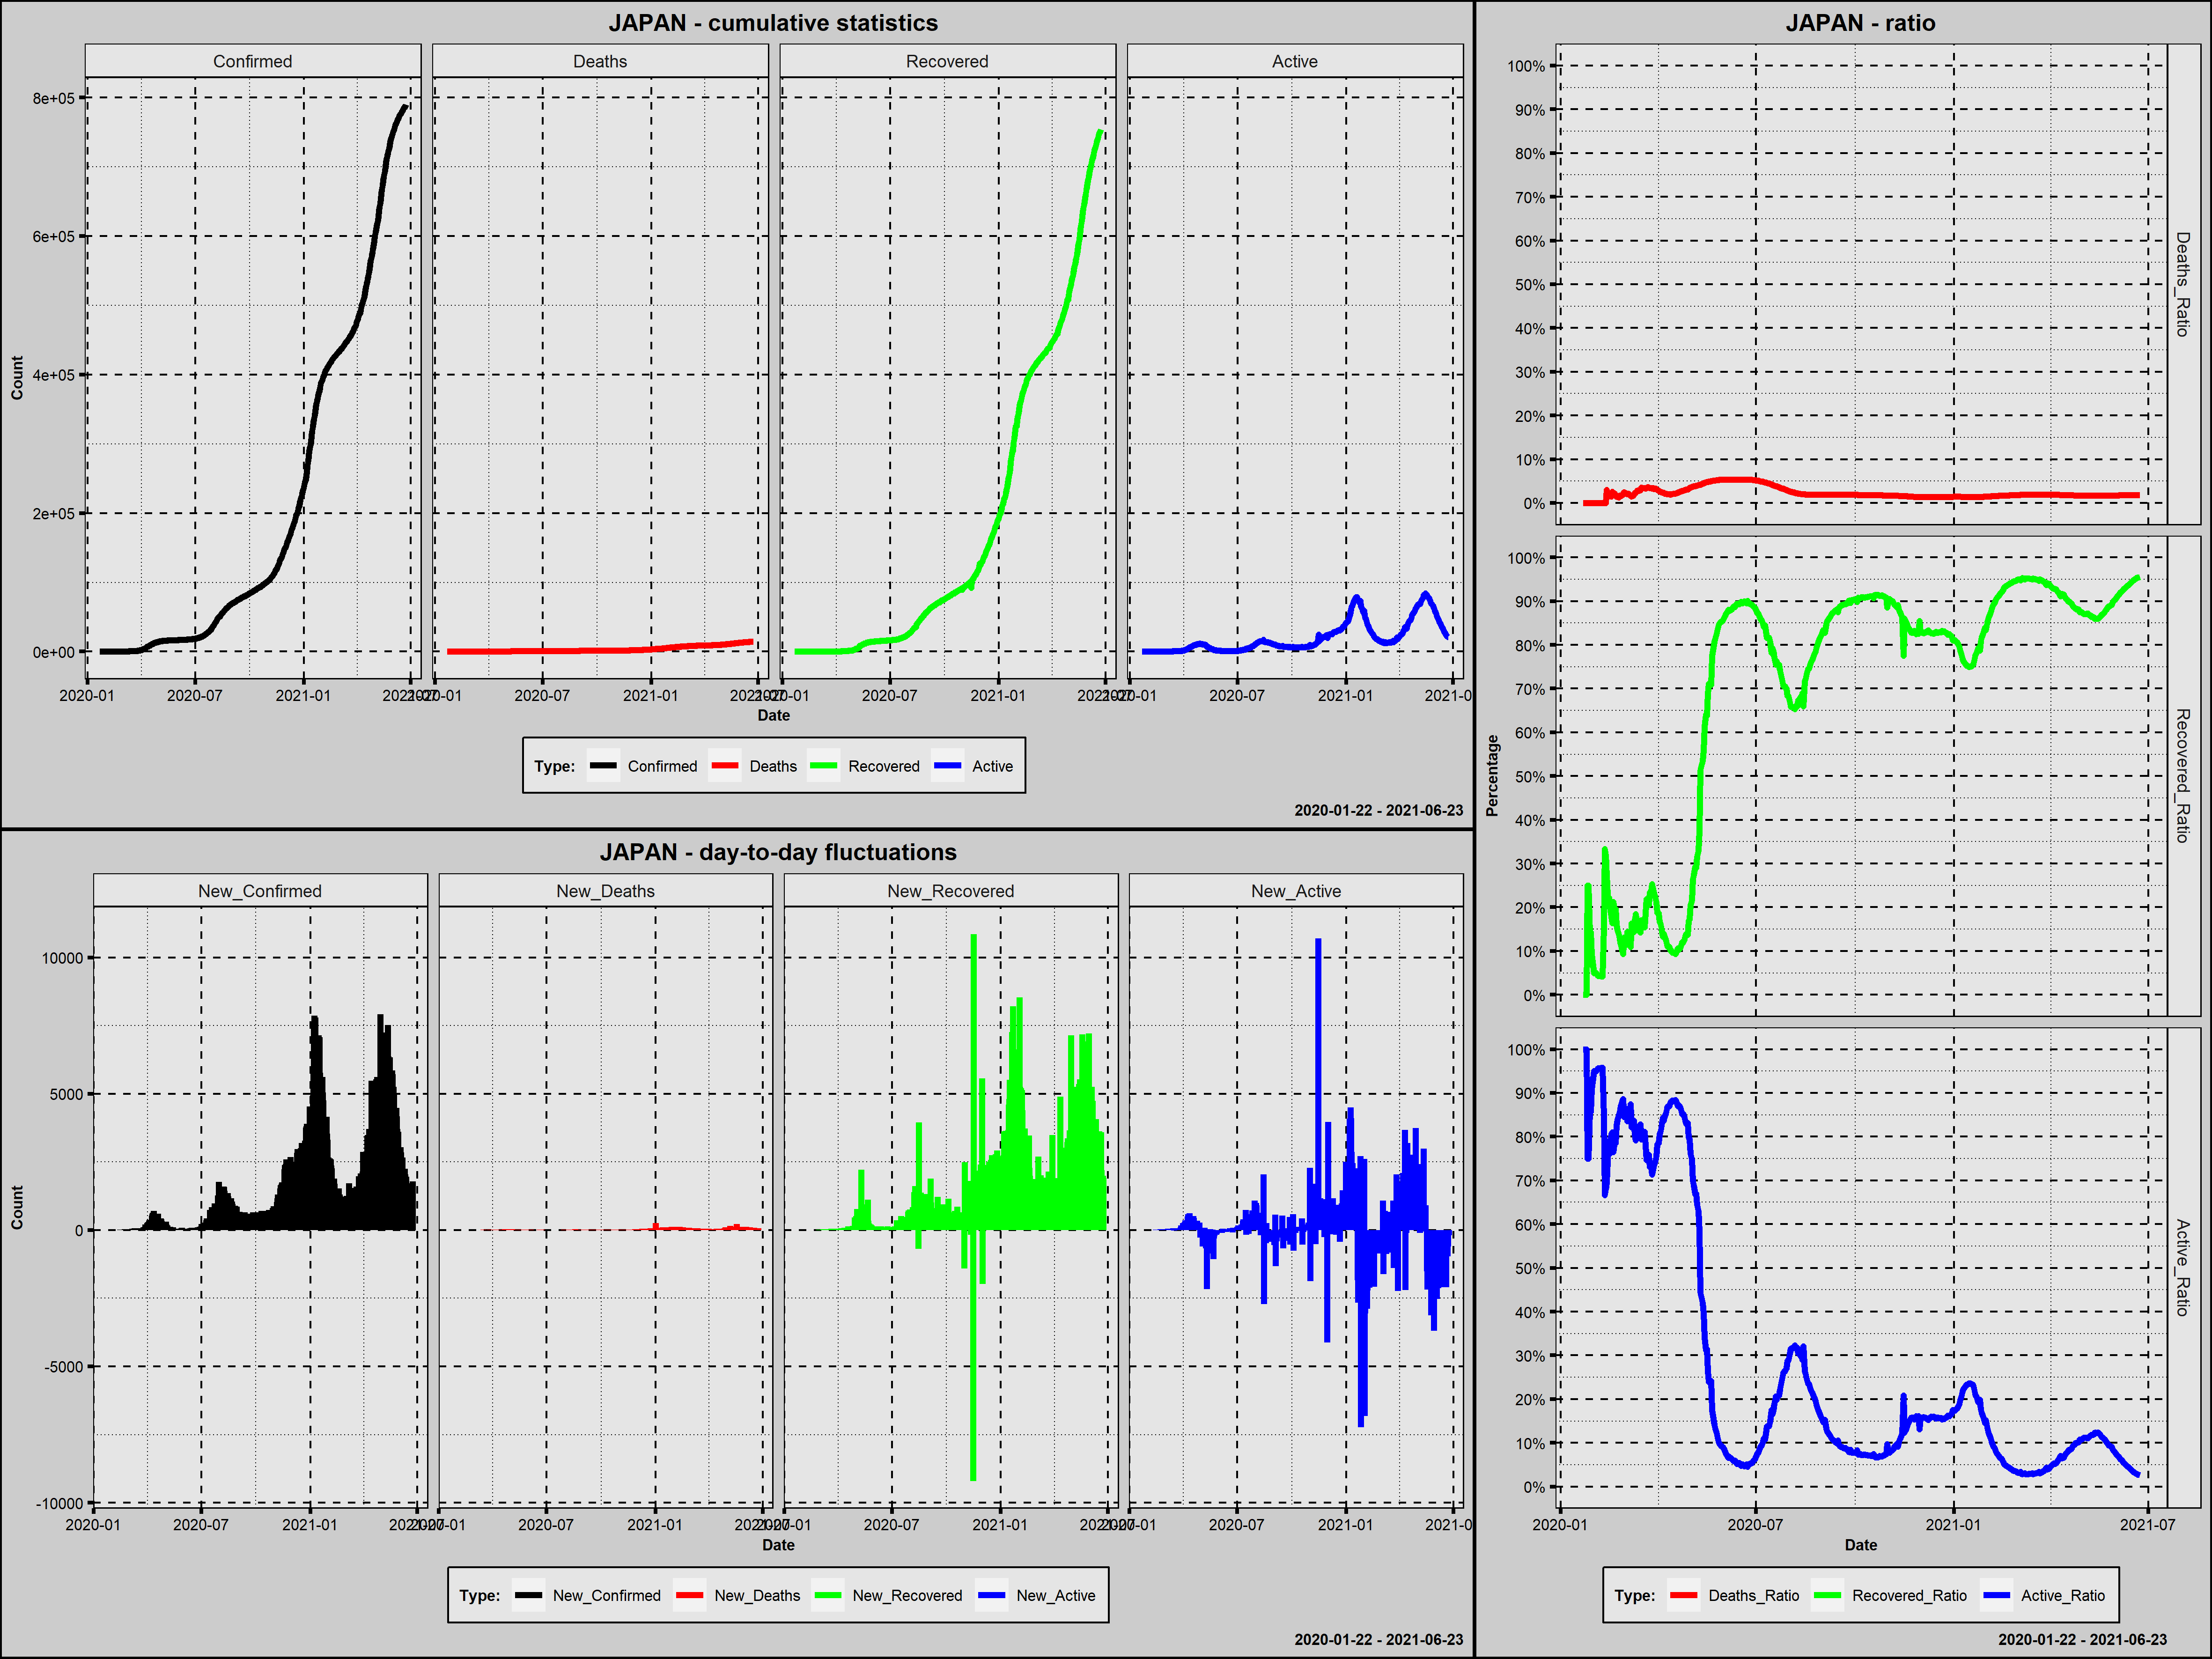

Data behind this chart, as committed beside it:
Country; Date; Confirmed; New_Confirmed; Deaths; New_Deaths; Recovered; New_Recovered; Active; New_Active; Year; Month; Day; Week_Day; Deaths_Ratio; Recovered_Ratio; Active_Ratio; 1_Confirmed; 100_Confirmed; New_Confirmed_Rank; New_Deaths_Rank; New_Recovered_Rank; New_Active_Rank
Japan; 2020-01-22; 2; 0; 0; 0; 0; 0; 2; 0; 2020; styczeń; 22; środa; 0,0000; 0,0000; 1,0000; 1; 0; 514,0; 486,5; 477,0; 313,0
Japan; 2020-01-23; 2; 0; 0; 0; 0; 0; 2; 0; 2020; styczeń; 23; czwartek; 0,0000; 0,0000; 1,0000; 2; 0; 514,0; 486,5; 477,0; 313,0
Japan; 2020-01-24; 2; 0; 0; 0; 0; 0; 2; 0; 2020; styczeń; 24; piątek; 0,0000; 0,0000; 1,0000; 3; 0; 514,0; 486,5; 477,0; 313,0
Japan; 2020-01-25; 2; 0; 0; 0; 0; 0; 2; 0; 2020; styczeń; 25; sobota; 0,0000; 0,0000; 1,0000; 4; 0; 514,0; 486,5; 477,0; 313,0
Japan; 2020-01-26; 4; 2; 0; 0; 1; 1; 3; 1; 2020; styczeń; 26; niedziela; 0,0000; 0,2500; 0,7500; 5; 0; 503,0; 486,5; 438,5; 304,5
Japan; 2020-01-27; 4; 0; 0; 0; 1; 0; 3; 0; 2020; styczeń; 27; poniedziałek; 0,0000; 0,2500; 0,7500; 6; 0; 514,0; 486,5; 477,0; 313,0
Japan; 2020-01-28; 7; 3; 0; 0; 1; 0; 6; 3; 2020; styczeń; 28; wtorek; 0,0000; 0,1429; 0,8571; 7; 0; 501,0; 486,5; 477,0; 299,0
Japan; 2020-01-29; 7; 0; 0; 0; 1; 0; 6; 0; 2020; styczeń; 29; środa; 0,0000; 0,1429; 0,8571; 8; 0; 514,0; 486,5; 477,0; 313,0
Japan; 2020-01-30; 11; 4; 0; 0; 1; 0; 10; 4; 2020; styczeń; 30; czwartek; 0,0000; 0,0909; 0,9091; 9; 0; 499,5; 486,5; 477,0; 297,0
Japan; 2020-01-31; 15; 4; 0; 0; 1; 0; 14; 4; 2020; styczeń; 31; piątek; 0,0000; 0,0667; 0,9333; 10; 0; 499,5; 486,5; 477,0; 297,0
Japan; 2020-02-01; 20; 5; 0; 0; 1; 0; 19; 5; 2020; luty; 1; sobota; 0,0000; 0,0500; 0,9500; 11; 0; 497,5; 486,5; 477,0; 295,0
Japan; 2020-02-02; 20; 0; 0; 0; 1; 0; 19; 0; 2020; luty; 2; niedziela; 0,0000; 0,0500; 0,9500; 12; 0; 514,0; 486,5; 477,0; 313,0
Japan; 2020-02-03; 20; 0; 0; 0; 1; 0; 19; 0; 2020; luty; 3; poniedziałek; 0,0000; 0,0500; 0,9500; 13; 0; 514,0; 486,5; 477,0; 313,0
Japan; 2020-02-04; 22; 2; 0; 0; 1; 0; 21; 2; 2020; luty; 4; wtorek; 0,0000; 0,0455; 0,9545; 14; 0; 503,0; 486,5; 477,0; 300,5
Japan; 2020-02-05; 23; 1; 0; 0; 1; 0; 22; 1; 2020; luty; 5; środa; 0,0000; 0,0435; 0,9565; 15; 0; 506,5; 486,5; 477,0; 304,5
Japan; 2020-02-06; 23; 0; 0; 0; 1; 0; 22; 0; 2020; luty; 6; czwartek; 0,0000; 0,0435; 0,9565; 16; 0; 514,0; 486,5; 477,0; 313,0
Japan; 2020-02-07; 23; 0; 0; 0; 1; 0; 22; 0; 2020; luty; 7; piątek; 0,0000; 0,0435; 0,9565; 17; 0; 514,0; 486,5; 477,0; 313,0
Japan; 2020-02-08; 24; 1; 0; 0; 1; 0; 23; 1; 2020; luty; 8; sobota; 0,0000; 0,0417; 0,9583; 18; 0; 506,5; 486,5; 477,0; 304,5
Japan; 2020-02-09; 24; 0; 0; 0; 1; 0; 23; 0; 2020; luty; 9; niedziela; 0,0000; 0,0417; 0,9583; 19; 0; 514,0; 486,5; 477,0; 313,0
Japan; 2020-02-10; 26; 2; 0; 0; 4; 3; 22; -1; 2020; luty; 10; poniedziałek; 0,0000; 0,1538; 0,8462; 20; 0; 503,0; 486,5; 434,5; 319,0
Japan; 2020-02-11; 27; 1; 0; 0; 9; 5; 18; -4; 2020; luty; 11; wtorek; 0,0000; 0,3333; 0,6667; 21; 0; 506,5; 486,5; 430,0; 321,5
Japan; 2020-02-12; 28; 1; 0; 0; 9; 0; 19; 1; 2020; luty; 12; środa; 0,0000; 0,3214; 0,6786; 22; 0; 506,5; 486,5; 477,0; 304,5
Japan; 2020-02-13; 33; 5; 1; 1; 9; 0; 23; 4; 2020; luty; 13; czwartek; 0,0303; 0,2727; 0,6970; 23; 0; 497,5; 441,0; 477,0; 297,0
Japan; 2020-02-14; 43; 10; 1; 0; 9; 0; 33; 10; 2020; luty; 14; piątek; 0,0233; 0,2093; 0,7674; 24; 0; 491,5; 486,5; 477,0; 288,0
Japan; 2020-02-15; 54; 11; 1; 0; 12; 3; 41; 8; 2020; luty; 15; sobota; 0,0185; 0,2222; 0,7593; 25; 0; 489,5; 486,5; 434,5; 291,5
Japan; 2020-02-16; 60; 6; 1; 0; 12; 0; 47; 6; 2020; luty; 16; niedziela; 0,0167; 0,2000; 0,7833; 26; 0; 495,5; 486,5; 477,0; 294,0
Japan; 2020-02-17; 67; 7; 1; 0; 12; 0; 54; 7; 2020; luty; 17; poniedziałek; 0,0149; 0,1791; 0,8060; 27; 0; 494,0; 486,5; 477,0; 293,0
Japan; 2020-02-18; 79; 12; 2; 1; 13; 1; 64; 10; 2020; luty; 18; wtorek; 0,0253; 0,1646; 0,8101; 28; 0; 487,5; 441,0; 438,5; 288,0
Japan; 2020-02-19; 85; 6; 2; 0; 18; 5; 65; 1; 2020; luty; 19; środa; 0,0235; 0,2118; 0,7647; 29; 0; 495,5; 486,5; 430,0; 304,5
Japan; 2020-02-20; 95; 10; 2; 0; 18; 0; 75; 10; 2020; luty; 20; czwartek; 0,0211; 0,1895; 0,7895; 30; 0; 491,5; 486,5; 477,0; 288,0
Japan; 2020-02-21; 112; 17; 2; 0; 22; 4; 88; 13; 2020; luty; 21; piątek; 0,0179; 0,1964; 0,7857; 31; 1; 483,5; 486,5; 432,0; 282,0
Japan; 2020-02-22; 137; 25; 2; 0; 22; 0; 113; 25; 2020; luty; 22; sobota; 0,0146; 0,1606; 0,8248; 32; 2; 473,5; 486,5; 477,0; 261,5
Japan; 2020-02-23; 149; 12; 2; 0; 22; 0; 125; 12; 2020; luty; 23; niedziela; 0,0134; 0,1477; 0,8389; 33; 3; 487,5; 486,5; 477,0; 284,0
Japan; 2020-02-24; 160; 11; 2; 0; 22; 0; 136; 11; 2020; luty; 24; poniedziałek; 0,0125; 0,1375; 0,8500; 34; 4; 489,5; 486,5; 477,0; 286,0
Japan; 2020-02-25; 173; 13; 3; 1; 22; 0; 148; 12; 2020; luty; 25; wtorek; 0,0173; 0,1272; 0,8555; 35; 5; 486,0; 441,0; 477,0; 284,0
Japan; 2020-02-26; 192; 19; 3; 0; 22; 0; 167; 19; 2020; luty; 26; środa; 0,0156; 0,1146; 0,8698; 36; 6; 480,5; 486,5; 477,0; 270,0
Japan; 2020-02-27; 218; 26; 4; 1; 22; 0; 192; 25; 2020; luty; 27; czwartek; 0,0183; 0,1009; 0,8807; 37; 7; 471,5; 441,0; 477,0; 261,5
Japan; 2020-02-28; 236; 18; 5; 1; 22; 0; 209; 17; 2020; luty; 28; piątek; 0,0212; 0,0932; 0,8856; 38; 8; 482,0; 441,0; 477,0; 274,5
Japan; 2020-02-29; 245; 9; 6; 1; 32; 10; 207; -2; 2020; luty; 29; sobota; 0,0245; 0,1306; 0,8449; 39; 9; 493,0; 441,0; 425,5; 320,0
Japan; 2020-03-01; 259; 14; 6; 0; 32; 0; 221; 14; 2020; marzec; 1; niedziela; 0,0232; 0,1236; 0,8533; 40; 10; 485,0; 486,5; 477,0; 280,5
Japan; 2020-03-02; 278; 19; 6; 0; 32; 0; 240; 19; 2020; marzec; 2; poniedziałek; 0,0216; 0,1151; 0,8633; 41; 11; 480,5; 486,5; 477,0; 270,0
Japan; 2020-03-03; 298; 20; 6; 0; 43; 11; 249; 9; 2020; marzec; 3; wtorek; 0,0201; 0,1443; 0,8356; 42; 12; 479,0; 486,5; 424,0; 290,0
Japan; 2020-03-04; 333; 35; 7; 1; 43; 0; 283; 34; 2020; marzec; 4; środa; 0,0210; 0,1291; 0,8498; 43; 13; 459,5; 441,0; 477,0; 249,5
Japan; 2020-03-05; 365; 32; 7; 0; 43; 0; 315; 32; 2020; marzec; 5; czwartek; 0,0192; 0,1178; 0,8630; 44; 14; 465,0; 486,5; 477,0; 254,0
Japan; 2020-03-06; 420; 55; 7; 0; 46; 3; 367; 52; 2020; marzec; 6; piątek; 0,0167; 0,1095; 0,8738; 45; 15; 429,0; 486,5; 434,5; 231,5
Japan; 2020-03-07; 466; 46; 7; 0; 76; 30; 383; 16; 2020; marzec; 7; sobota; 0,0150; 0,1631; 0,8219; 46; 16; 439,5; 486,5; 412,0; 276,5
Japan; 2020-03-08; 499; 33; 8; 1; 76; 0; 415; 32; 2020; marzec; 8; niedziela; 0,0160; 0,1523; 0,8317; 47; 17; 463,5; 441,0; 477,0; 254,0
Japan; 2020-03-09; 527; 28; 10; 2; 76; 0; 441; 26; 2020; marzec; 9; poniedziałek; 0,0190; 0,1442; 0,8368; 48; 18; 469,5; 415,0; 477,0; 259,0
Japan; 2020-03-10; 585; 58; 13; 3; 101; 25; 471; 30; 2020; marzec; 10; wtorek; 0,0222; 0,1726; 0,8051; 49; 19; 425,5; 394,0; 415,5; 257,0
Japan; 2020-03-11; 640; 55; 15; 2; 118; 17; 507; 36; 2020; marzec; 11; środa; 0,0234; 0,1844; 0,7922; 50; 20; 429,0; 415,0; 419,5; 246,5
Japan; 2020-03-12; 696; 56; 19; 4; 118; 0; 559; 52; 2020; marzec; 12; czwartek; 0,0273; 0,1695; 0,8032; 51; 21; 427,0; 376,0; 477,0; 231,5
Japan; 2020-03-13; 733; 37; 21; 2; 118; 0; 594; 35; 2020; marzec; 13; piątek; 0,0286; 0,1610; 0,8104; 52; 22; 455,0; 415,0; 477,0; 248,0
Japan; 2020-03-14; 795; 62; 22; 1; 118; 0; 655; 61; 2020; marzec; 14; sobota; 0,0277; 0,1484; 0,8239; 53; 23; 423,0; 441,0; 477,0; 223,0
Japan; 2020-03-15; 826; 31; 24; 2; 118; 0; 684; 29; 2020; marzec; 15; niedziela; 0,0291; 0,1429; 0,8281; 54; 24; 466,0; 415,0; 477,0; 258,0
Japan; 2020-03-16; 843; 17; 30; 6; 144; 26; 669; -15; 2020; marzec; 16; poniedziałek; 0,0356; 0,1708; 0,7936; 55; 25; 483,5; 340,0; 414,0; 326,5
Japan; 2020-03-17; 893; 50; 30; 0; 144; 0; 719; 50; 2020; marzec; 17; wtorek; 0,0336; 0,1613; 0,8052; 56; 26; 436,0; 486,5; 477,0; 235,5
Japan; 2020-03-18; 928; 35; 32; 2; 144; 0; 752; 33; 2020; marzec; 18; środa; 0,0345; 0,1552; 0,8103; 57; 27; 459,5; 415,0; 477,0; 251,5
Japan; 2020-03-19; 968; 40; 33; 1; 150; 6; 785; 33; 2020; marzec; 19; czwartek; 0,0341; 0,1550; 0,8110; 58; 28; 451,0; 441,0; 428,0; 251,5
Japan; 2020-03-20; 1022; 54; 34; 1; 191; 41; 797; 12; 2020; marzec; 20; piątek; 0,0333; 0,1869; 0,7798; 59; 29; 431,5; 441,0; 404,0; 284,0
Japan; 2020-03-21; 1059; 37; 36; 2; 232; 41; 791; -6; 2020; marzec; 21; sobota; 0,0340; 0,2191; 0,7469; 60; 30; 455,0; 415,0; 404,0; 323,0
... 459 more rows
